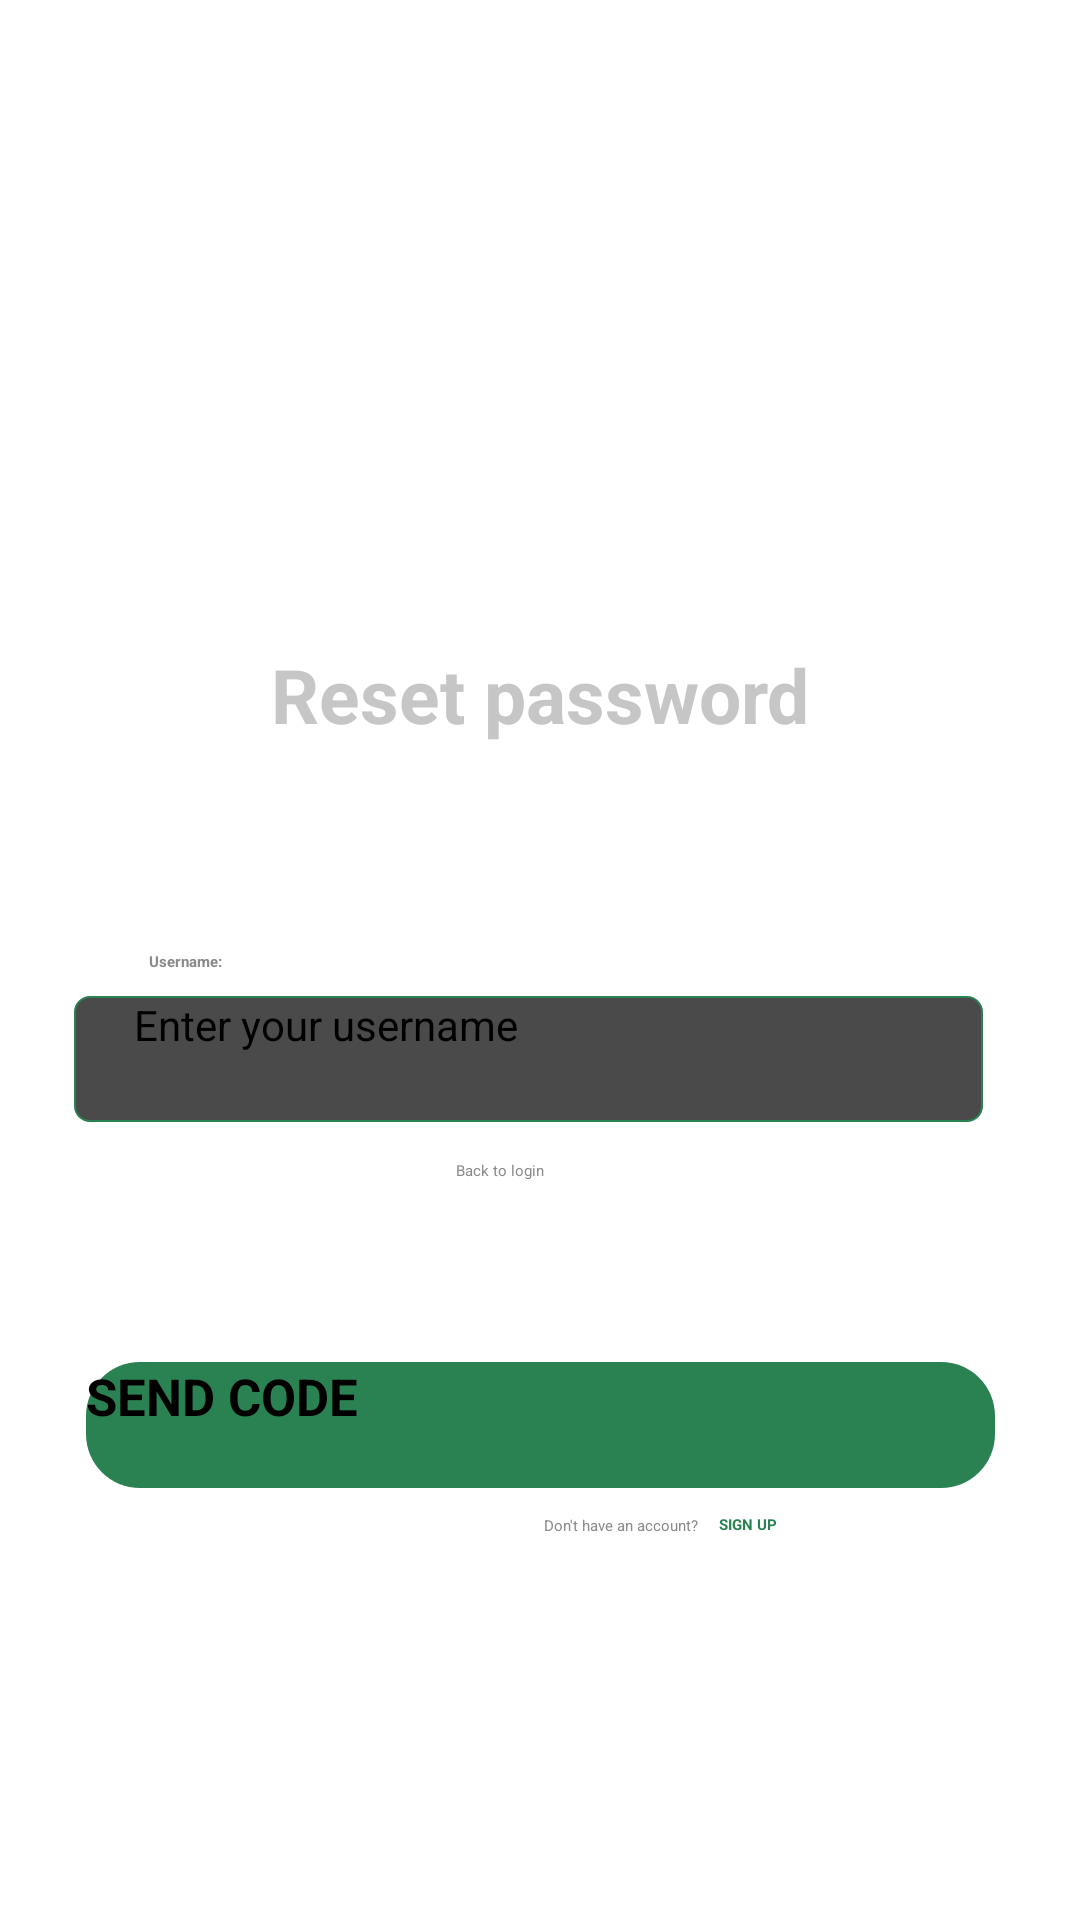

Reconstruct the res/layout file that produces this screen, plus the resources it refers to.
<!-- AndroidManifest.xml: application theme Theme.MyApplication -->
<!-- res/layout/fragment_reset.xml -->
<?xml version="1.0" encoding="utf-8"?>
<androidx.constraintlayout.widget.ConstraintLayout xmlns:android="http://schemas.android.com/apk/res/android"
    xmlns:app="http://schemas.android.com/apk/res-auto"
    xmlns:tools="http://schemas.android.com/tools"
    android:layout_width="match_parent"
    android:layout_height="match_parent"
    android:visibility="visible"
    tools:context=".reset"
    tools:visibility="visible">

    <Button
        android:id="@+id/button"
        android:layout_width="303dp"
        android:layout_height="42dp"
        android:background="@drawable/button_custom1"
        android:clickable="true"
        android:text="SEND CODE"
        android:textAllCaps="true"
        android:textSize="17sp"
        android:textStyle="bold"
        app:layout_constraintBottom_toBottomOf="parent"
        app:layout_constraintEnd_toEndOf="parent"
        app:layout_constraintStart_toStartOf="parent"
        app:layout_constraintTop_toTopOf="parent"
        app:layout_constraintVertical_bias="0.759"
        tools:ignore="MissingConstraints" />

    <EditText
        android:id="@+id/editTextText"
        android:layout_width="303dp"
        android:layout_height="42dp"
        android:background="@drawable/text_custom"
        android:ems="10"
        android:hint="Enter your username"
        android:inputType="text"
        android:letterSpacing="0"
        android:paddingStart="20dp"
        android:textSize="14sp"
        app:layout_constraintBottom_toTopOf="@+id/button"
        app:layout_constraintEnd_toEndOf="parent"
        app:layout_constraintHorizontal_bias="0.435"
        app:layout_constraintStart_toStartOf="parent"
        app:layout_constraintTop_toTopOf="parent"
        app:layout_constraintVertical_bias="0.806"
        tools:ignore="MissingConstraints" />

    <TextView
        android:id="@+id/textView5"
        android:layout_width="wrap_content"
        android:layout_height="wrap_content"
        android:layout_marginBottom="8dp"
        android:text="  Username:"
        android:textColor="#8A8A8A"
        android:textStyle="bold"
        app:layout_constraintBottom_toTopOf="@+id/editTextText"
        app:layout_constraintEnd_toEndOf="parent"
        app:layout_constraintHorizontal_bias="0.141"
        app:layout_constraintStart_toStartOf="parent" />

    <TextView
        android:id="@+id/textView3"
        android:layout_width="wrap_content"
        android:layout_height="wrap_content"
        android:text="Reset password"
        android:textColor="#C6C6C6"
        android:textSize="25sp"
        android:textStyle="bold"
        app:layout_constraintBottom_toTopOf="@+id/editTextText"
        app:layout_constraintEnd_toEndOf="parent"
        app:layout_constraintStart_toStartOf="parent"
        app:layout_constraintTop_toTopOf="parent"
        app:layout_constraintVertical_bias="0.72" />

    <TextView
        android:id="@+id/textView"
        android:layout_width="wrap_content"
        android:layout_height="wrap_content"
        android:text="Don't have an account?"
        android:textColor="#8A8A8A"
        app:layout_constraintBottom_toBottomOf="parent"
        app:layout_constraintEnd_toStartOf="@+id/textView8"
        app:layout_constraintHorizontal_bias="0.965"
        app:layout_constraintStart_toStartOf="parent"
        app:layout_constraintTop_toBottomOf="@+id/button"
        app:layout_constraintVertical_bias="0.065" />

    <TextView
        android:id="@+id/textView8"
        android:layout_width="wrap_content"
        android:layout_height="wrap_content"
        android:clickable="true"
        android:text="SIGN UP"
        android:textColor="#2A8253"
        android:textStyle="bold"
        app:layout_constraintBottom_toBottomOf="parent"
        app:layout_constraintEnd_toEndOf="parent"
        app:layout_constraintHorizontal_bias="0.704"
        app:layout_constraintStart_toStartOf="parent"
        app:layout_constraintTop_toBottomOf="@+id/button"
        app:layout_constraintVertical_bias="0.064" />

    <TextView
        android:id="@+id/textView7"
        android:layout_width="wrap_content"
        android:layout_height="wrap_content"
        android:clickable="true"
        android:text="Back to login "
        android:textColor="#8A8A8A"
        app:layout_constraintBottom_toTopOf="@+id/button"
        app:layout_constraintEnd_toEndOf="parent"
        app:layout_constraintHorizontal_bias="0.462"
        app:layout_constraintStart_toStartOf="parent"
        app:layout_constraintTop_toBottomOf="@+id/editTextText"
        app:layout_constraintVertical_bias="0.175" />

</androidx.constraintlayout.widget.ConstraintLayout>
<!-- resources referenced by this layout -->
<resources>
  <!-- drawable button_custom1 (drawable) -->
  <?xml version="1.0" encoding="utf-8"?>
  <shape xmlns:tools="http://schemas.android.com/tools"
      xmlns:android="http://schemas.android.com/apk/res/android"
      tools:ignore="MissingDefaultResource">
      <solid android:color="@color/Greenish" />
      <corners android:topLeftRadius="18dp"
          android:topRightRadius="18dp"
          android:bottomLeftRadius="18dp"
          android:bottomRightRadius="18dp"
          />
  </shape>
  <!-- drawable text_custom (drawable) -->
  <?xml version="1.0" encoding="utf-8"?>
  <shape xmlns:tools="http://schemas.android.com/tools"
      xmlns:android="http://schemas.android.com/apk/res/android"
      tools:ignore="MissingDefaultResource">
      <solid android:color="@color/Ash" />
      <stroke
          android:width="0.5dp"
          android:color="@color/Greenish" />
      <corners android:topLeftRadius="5dp"
          android:topRightRadius="5dp"
          android:bottomLeftRadius="5dp"
          android:bottomRightRadius="5dp"
          />
  </shape>
  <color name="Greenish">#FF2A8253</color>
  <color name="Ash">#FF494A49</color>
</resources>
